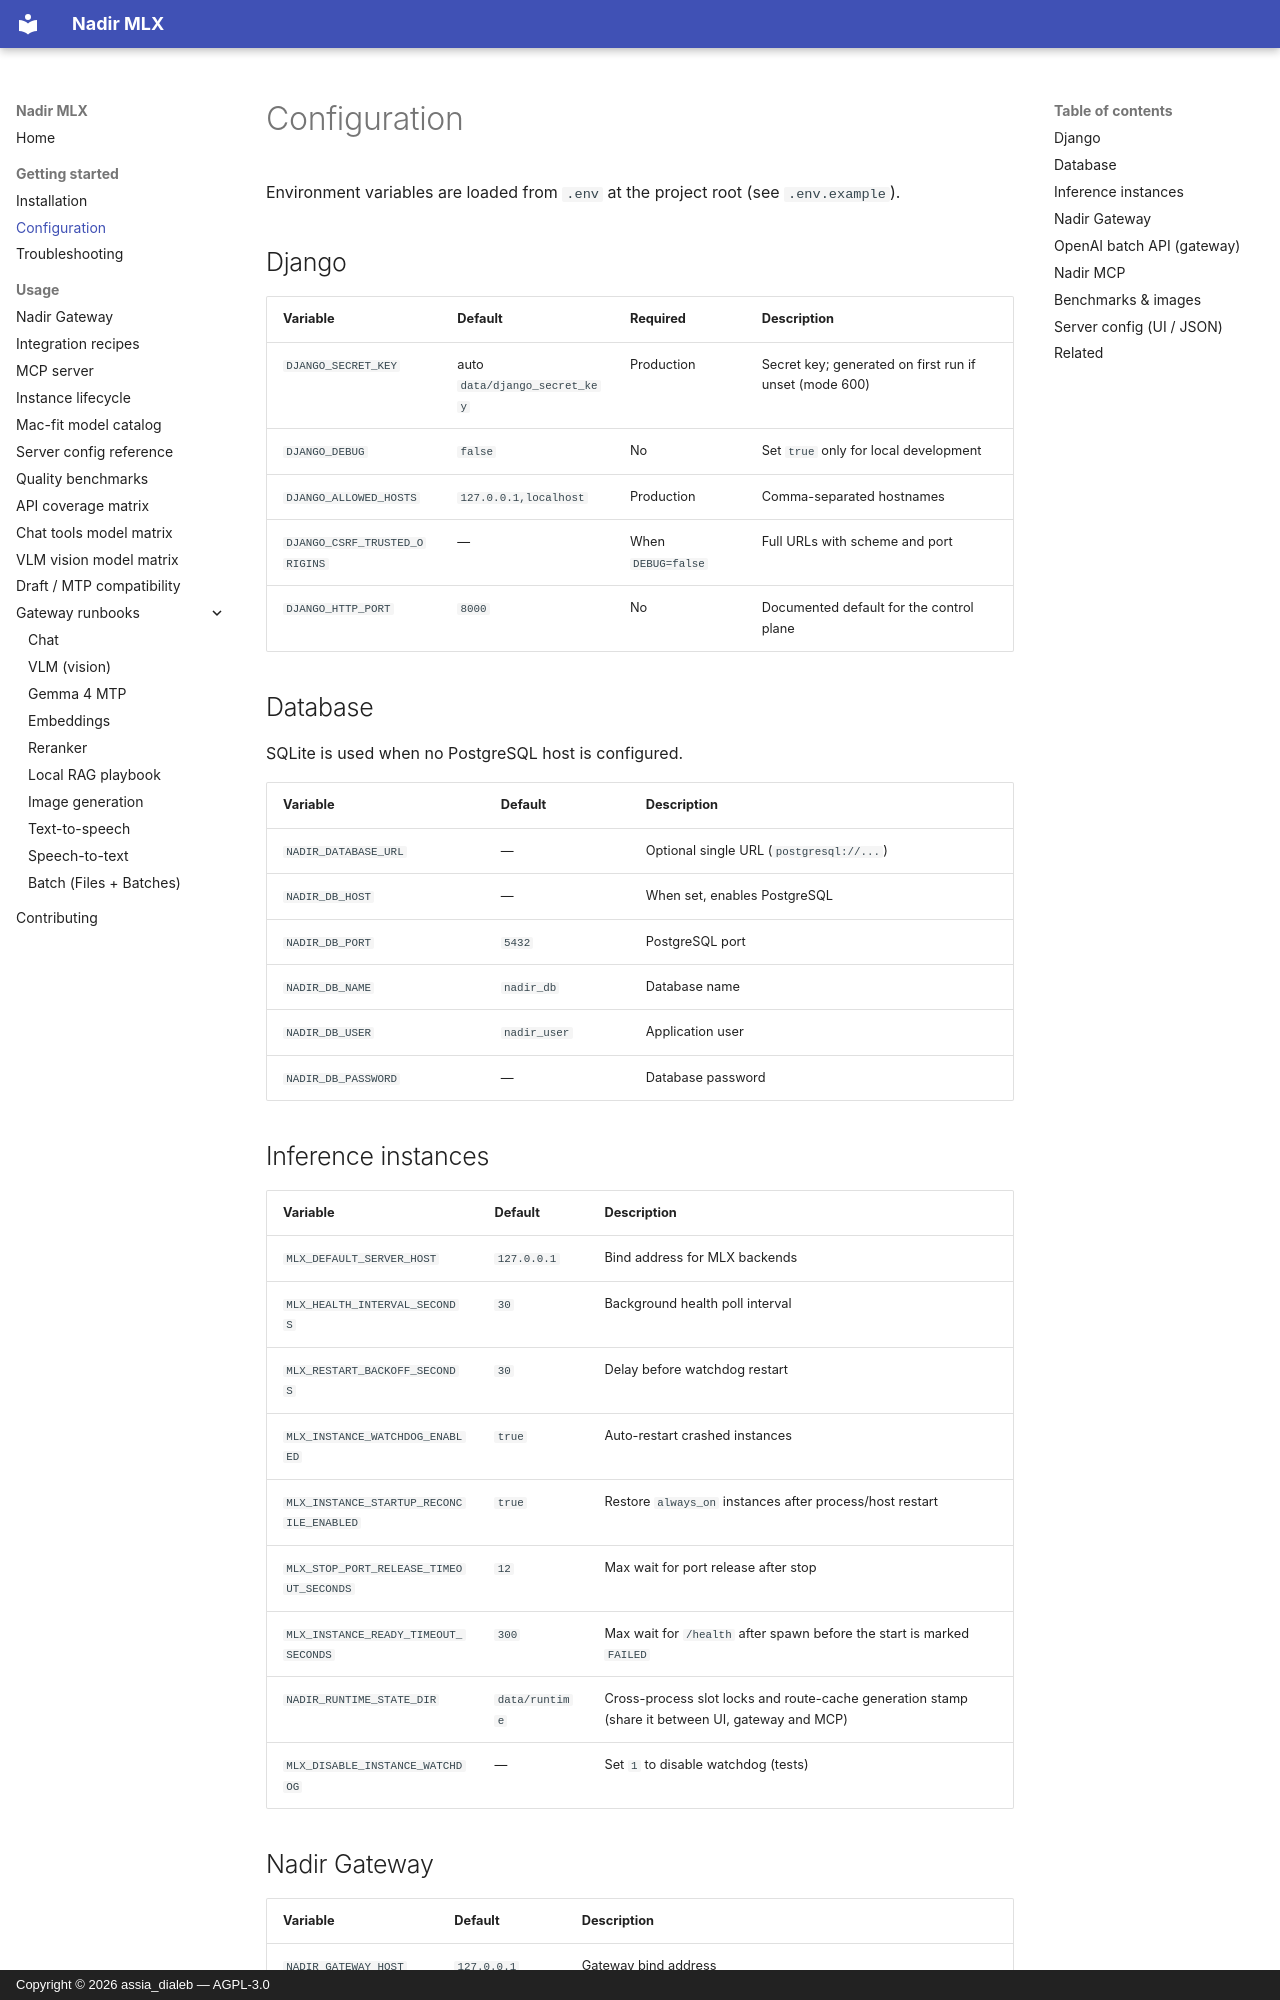

repository: assiadialeb/nadir-mlx · page: configuration.html · generator: mkdocs · copyright: Copyright © 2026 assia_dialeb — AGPL-3.0

# Configuration

Environment variables are loaded from `.env` at the project root (see `.env.example`).

## Django

| Variable | Default | Required | Description |
|----------|---------|----------|-------------|
| `DJANGO_SECRET_KEY` | auto `data/django_secret_key` | Production | Secret key; generated on first run if unset (mode 600) |
| `DJANGO_DEBUG` | `false` | No | Set `true` only for local development |
| `DJANGO_ALLOWED_HOSTS` | `127.0.0.1,localhost` | Production | Comma-separated hostnames |
| `DJANGO_CSRF_TRUSTED_ORIGINS` | — | When `DEBUG=false` | Full URLs with scheme and port |
| `DJANGO_HTTP_PORT` | `8000` | No | Documented default for the control plane |

## Database

SQLite is used when no PostgreSQL host is configured.

| Variable | Default | Description |
|----------|---------|-------------|
| `NADIR_DATABASE_URL` | — | Optional single URL (`postgresql://...`) |
| `NADIR_DB_HOST` | — | When set, enables PostgreSQL |
| `NADIR_DB_PORT` | `5432` | PostgreSQL port |
| `NADIR_DB_NAME` | `nadir_db` | Database name |
| `NADIR_DB_USER` | `nadir_user` | Application user |
| `NADIR_DB_PASSWORD` | — | Database password |

## Inference instances

| Variable | Default | Description |
|----------|---------|-------------|
| `MLX_DEFAULT_SERVER_HOST` | `127.0.0.1` | Bind address for MLX backends |
| `MLX_HEALTH_INTERVAL_SECONDS` | `30` | Background health poll interval |
| `MLX_RESTART_BACKOFF_SECONDS` | `30` | Delay before watchdog restart |
| `MLX_INSTANCE_WATCHDOG_ENABLED` | `true` | Auto-restart crashed instances |
| `MLX_INSTANCE_STARTUP_RECONCILE_ENABLED` | `true` | Restore `always_on` instances after process/host restart |
| `MLX_STOP_PORT_RELEASE_TIMEOUT_SECONDS` | `12` | Max wait for port release after stop |
| `MLX_INSTANCE_READY_TIMEOUT_SECONDS` | `300` | Max wait for `/health` after spawn before the start is marked `FAILED` |
| `NADIR_RUNTIME_STATE_DIR` | `data/runtime` | Cross-process slot locks and route-cache generation stamp (share it between UI, gateway and MCP) |
| `MLX_DISABLE_INSTANCE_WATCHDOG` | — | Set `1` to disable watchdog (tests) |
